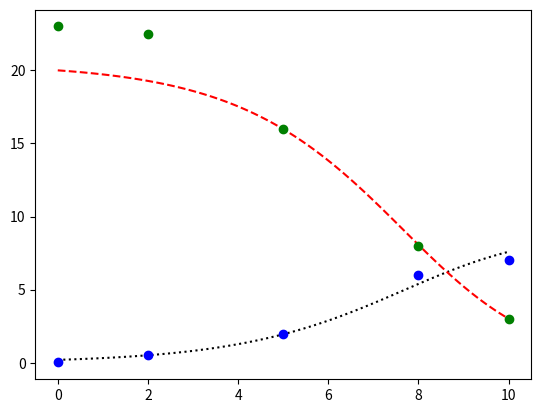

Generate this figure with matplotlib:
from scipy.integrate import odeint
from scipy.optimize import minimize
import numpy as np
import matplotlib.pyplot as plt

# data:
t_data = [0, 2, 5, 8, 10]
x_data = [0.02, 0.5, 2, 6, 7]
s_data = [23, 22.5, 16, 8, 3]

# initial parameter estimates:
mumax0 = 0.5
yxs0 = 0.5
ks0 = 0.05
params0 = [mumax0, yxs0, ks0]

# model:
def model(vals, t, *args):
    x = vals[0]
    s = vals[1]

    mumax = args[0]
    ks = args[1]
    yxs = args[2]

    dxdt = x * mumax * s/(ks + s)
    dsdt = -dxdt * 1/yxs
    return [dxdt, dsdt]

# integration:
def estimator(params):
    params = tuple(params)
    course = odeint(model, [0.2, 20], t_data, args=params)
    x_sim = course[:, 0]
    s_sim = course[:, 1]
    deltas = np.sum([(np.square(xsim - xdat) + np.square(ssim - sdat)) for xsim, xdat, ssim, sdat in zip(x_sim, x_data,
                                                                                                   s_sim, s_data)])
    return deltas

fin_params = minimize(estimator, tuple(params0), method='SLSQP')

print("Optimization results: %s" % fin_params)
print("Final parameters: %s" % fin_params['x'])

# simulate complete course with fitted parameters:
t = np.linspace(0, 10, 100)
course = odeint(model, [0.2, 20], t, args=tuple(fin_params['x']))

# plot creation:
plt.plot(t, course[:, 0], 'k:')
plt.plot(t, course[:, 1], 'r--')
plt.plot(t_data, x_data, 'bo')
plt.plot(t_data, s_data, 'go')
plt.show()
